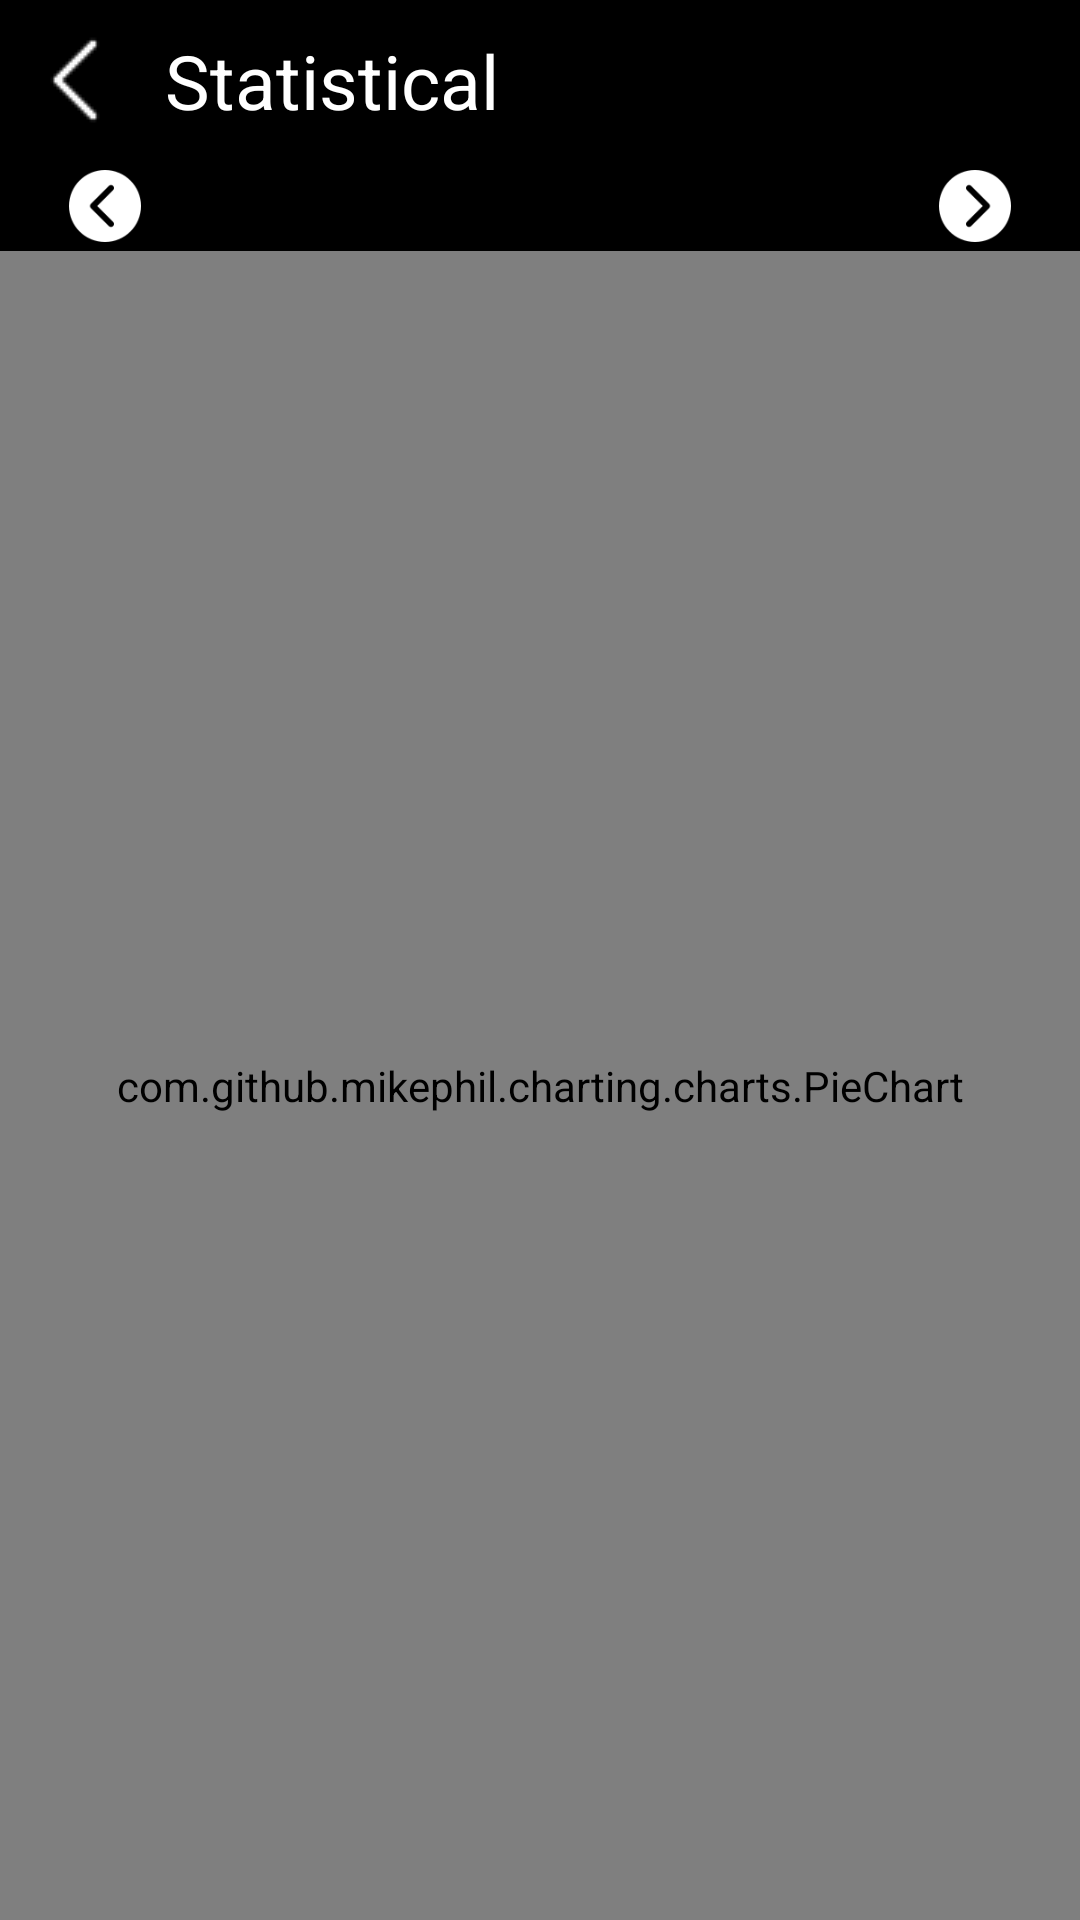

Write the Android layout XML for this screen, with the resource values it uses.
<!-- AndroidManifest.xml: application theme AppTheme -->
<!-- res/layout/fragment_statistical.xml -->
<?xml version="1.0" encoding="utf-8"?>
<LinearLayout xmlns:android="http://schemas.android.com/apk/res/android"
    xmlns:app="http://schemas.android.com/apk/res-auto"
    android:orientation="vertical"
    android:layout_width="match_parent"
    android:background="@color/black"
    android:layout_height="match_parent">
    <LinearLayout
        android:layout_margin="10dp"
        android:layout_width="match_parent"
        android:layout_height="wrap_content">
        <LinearLayout
            android:layout_width="match_parent"
            android:layout_height="match_parent">
            <ImageView
                android:id="@+id/imvBackStatistical"
                android:layout_gravity="center"
                android:src="@drawable/ic_back"
                android:layout_width="30dp"
                android:layout_height="30dp"/>
            <TextView
                android:layout_marginLeft="15dp"
                android:layout_gravity="center"
                android:gravity="center"
                android:textSize="25sp"
                android:textColor="@color/white"
                android:text="Statistical"
                android:layout_width="wrap_content"
                android:layout_height="wrap_content"/>
        </LinearLayout>
    </LinearLayout>
    <LinearLayout
        android:layout_width="match_parent"
        android:layout_height="wrap_content">
    <LinearLayout
        android:orientation="horizontal"
        android:layout_weight="2"
        android:layout_width="0dp"
        android:layout_height="wrap_content">
        <LinearLayout
            android:layout_weight="1"
            android:layout_width="0dp"
            android:layout_height="wrap_content">
        <ImageView
            android:id="@+id/imvPrevius"
            android:src="@drawable/previus"
            android:layout_marginLeft="20dp"
            android:layout_gravity="left"
            android:layout_width="30dp"
            android:layout_height="30dp"/>
        </LinearLayout>
        <LinearLayout
            android:gravity="right"
            android:layout_gravity="right"
            android:layout_weight="1"
            android:layout_width="0dp"
            android:layout_height="wrap_content">
        <ImageView
            android:id="@+id/imvNext"
            android:src="@drawable/next"
            android:layout_marginRight="20dp"
            android:layout_width="30dp"
            android:layout_height="30dp"/>
        </LinearLayout>
    </LinearLayout>
</LinearLayout>

    <LinearLayout
        android:visibility="gone"
        android:layout_margin="20dp"
        android:layout_width="match_parent"
        android:layout_height="wrap_content">
    <LinearLayout
        android:layout_weight="2"
        android:orientation="horizontal"
        android:layout_width="0dp"
        android:layout_height="wrap_content">
        <LinearLayout
            android:layout_marginRight="10dp"
            android:layout_weight="1"
            android:layout_width="0dp"
            android:layout_height="wrap_content">
            <androidx.cardview.widget.CardView
                app:cardBackgroundColor="@color/white"
                app:cardCornerRadius="10dp"
                android:layout_width="match_parent"
                android:layout_height="wrap_content">
                <LinearLayout
                    android:layout_margin="10dp"
                    android:orientation="vertical"
                    android:layout_width="match_parent"
                    android:layout_height="match_parent">
                    <TextView
                        android:textAlignment="center"
                        android:text="Exercises"
                        android:textSize="25sp"
                        android:textColor="@color/blue"
                        android:layout_width="match_parent"
                        android:layout_height="wrap_content"/>
                    <TextView
                        android:visibility="gone"
                        android:id="@+id/staticalExercises"
                        android:layout_marginTop="10dp"
                        android:textAlignment="center"
                        android:textColor="@color/blue"
                        android:text="0"
                        android:textSize="25sp"
                        android:layout_width="match_parent"
                        android:layout_height="wrap_content"/>
                    <pl.droidsonroids.gif.GifImageView
                        android:id="@+id/loadingStatisticalExercise"
                        android:src="@drawable/loading_mini"
                        android:layout_width="match_parent"
                        android:layout_height="35dp"/>
                </LinearLayout>
            </androidx.cardview.widget.CardView>
        </LinearLayout>
        <LinearLayout
            android:layout_marginLeft="10dp"
            android:layout_weight="1"
            android:layout_width="0dp"
            android:layout_height="wrap_content">
            <androidx.cardview.widget.CardView
                app:cardBackgroundColor="@color/white"
                app:cardCornerRadius="10dp"
                android:layout_width="match_parent"
                android:layout_height="wrap_content">
                <LinearLayout
                    android:layout_margin="10dp"
                    android:orientation="vertical"
                    android:layout_width="match_parent"
                    android:layout_height="match_parent">
                    <TextView
                        android:textAlignment="center"
                        android:text="Dishes"
                        android:textSize="25sp"
                        android:textColor="@color/blue"
                        android:layout_width="match_parent"
                        android:layout_height="wrap_content"/>
                    <TextView
                        android:visibility="gone"
                        android:id="@+id/staticalDishes"
                        android:layout_marginTop="10dp"
                        android:textAlignment="center"
                        android:textColor="@color/blue"
                        android:text="0"
                        android:textSize="25sp"
                        android:layout_width="match_parent"
                        android:layout_height="wrap_content"/>
                    <pl.droidsonroids.gif.GifImageView
                        android:id="@+id/loadingStatisticalDish"
                        android:src="@drawable/loading_mini"
                        android:layout_width="match_parent"
                        android:layout_height="35dp"/>
                </LinearLayout>
            </androidx.cardview.widget.CardView>
        </LinearLayout>
    </LinearLayout>
    </LinearLayout>
    <LinearLayout
        android:visibility="visible"
        android:id="@+id/viewPieChart"
        android:layout_width="match_parent"
        android:layout_height="match_parent">
        <com.github.mikephil.charting.charts.PieChart
            android:id="@+id/pieChart"
            android:layout_width="match_parent"
            android:layout_height="match_parent"/>
    </LinearLayout>
    <LinearLayout
        android:id="@+id/viewBarChart"
        android:visibility="gone"
        android:layout_width="match_parent"
        android:layout_height="match_parent">
        <com.github.mikephil.charting.charts.BarChart
            android:id="@+id/barChart"
            android:textColor="@color/white"
            android:layout_width="match_parent"
            android:layout_height="match_parent"/>
    </LinearLayout>
</LinearLayout>
<!-- resources referenced by this layout -->
<resources>
  <color name="black">#000000</color>
  <color name="blue">#0016e6</color>
  <color name="white">#FFFFFF</color>
  <!-- drawable ic_back: png bitmap (drawable, 186 bytes) -->
  <!-- drawable loading_mini: gif bitmap (drawable, 54231 bytes) -->
  <!-- drawable next: png bitmap (drawable, 1753 bytes) -->
  <!-- drawable previus: png bitmap (drawable, 1899 bytes) -->
  <style name="AppTheme" parent="Theme.AppCompat.Light.DarkActionBar">
          
          <item name="colorPrimary">@color/colorPrimary</item>
          <item name="colorPrimaryDark">@color/colorPrimaryDark</item>
          <item name="colorAccent">@color/colorAccent</item>
  
      </style>
  <color name="colorPrimary">#008577</color>
  <color name="colorPrimaryDark">#00574B</color>
  <color name="colorAccent">#D81B60</color>
</resources>
